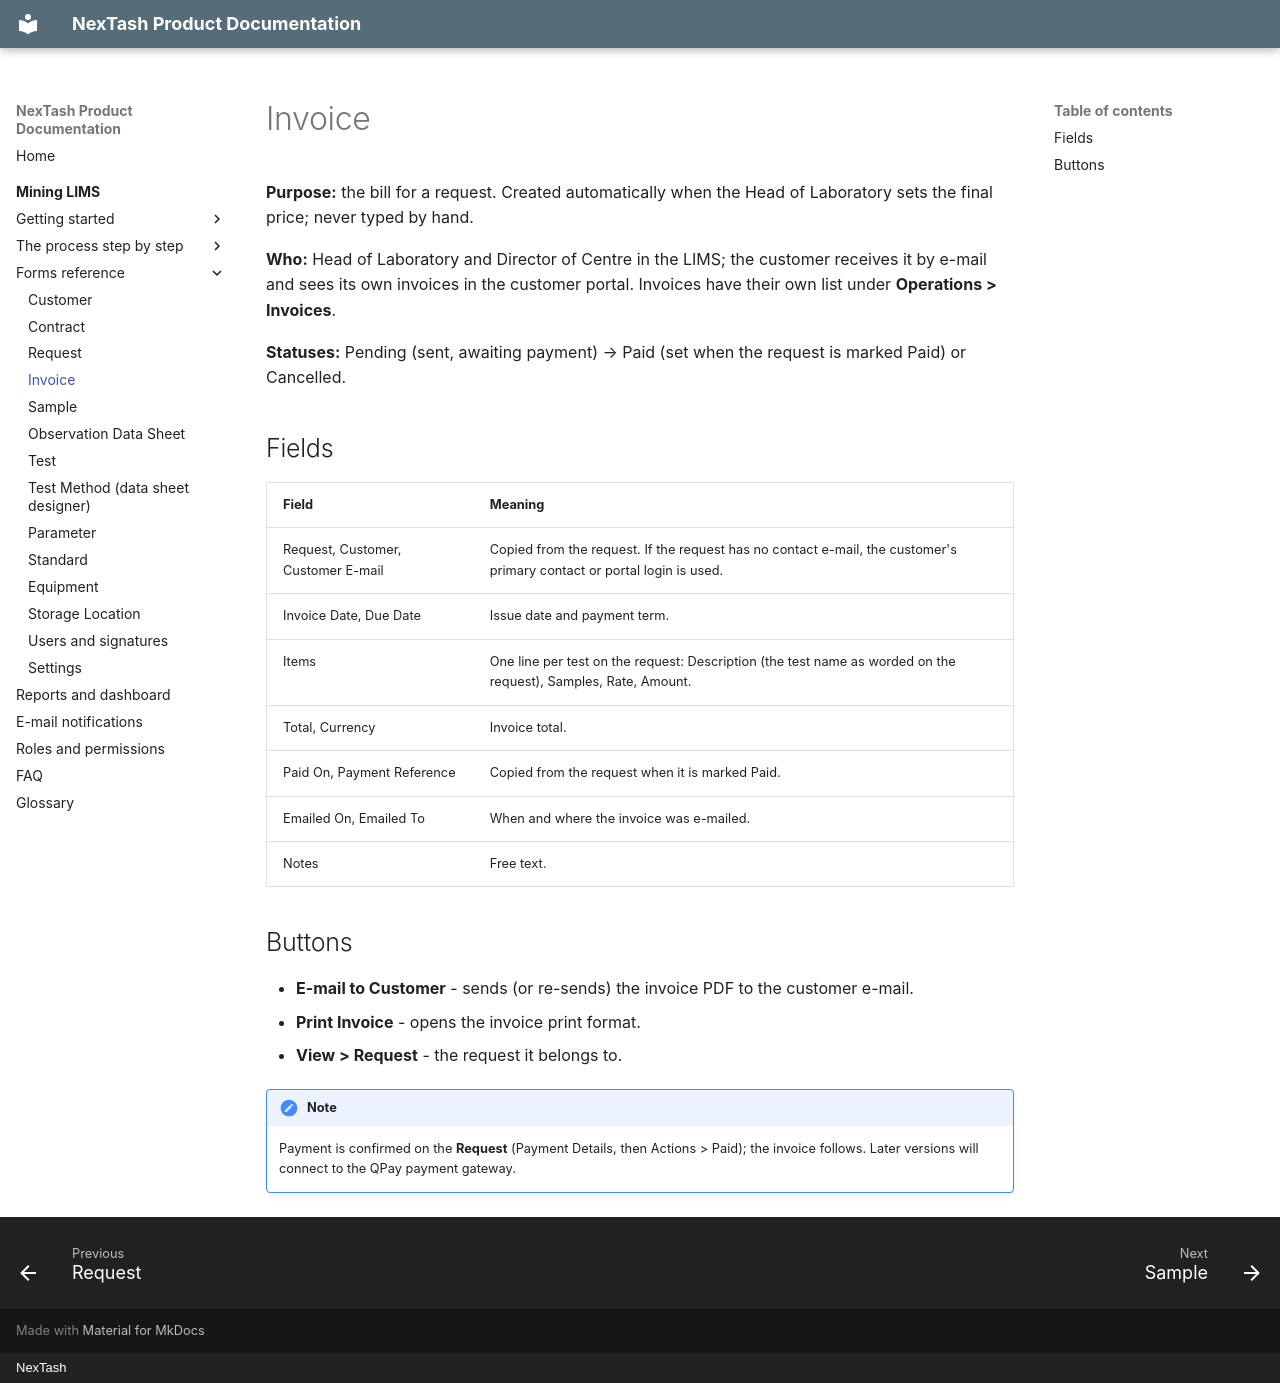

repository: NexTash/mining_lims_docs · page: mining-lims/modules/invoice/index.html · generator: mkdocs · copyright: NexTash

# Invoice

**Purpose:** the bill for a request. Created automatically when the Head of Laboratory sets
the final price; never typed by hand.

**Who:** Head of Laboratory and Director of Centre in the LIMS; the customer receives it by
e-mail and sees its own invoices in the customer portal. Invoices have their own list under
**Operations > Invoices**.

**Statuses:** Pending (sent, awaiting payment) → Paid (set when the request is marked
Paid) or Cancelled.

## Fields

| Field | Meaning |
| --- | --- |
| Request, Customer, Customer E-mail | Copied from the request. If the request has no contact e-mail, the customer's primary contact or portal login is used. |
| Invoice Date, Due Date | Issue date and payment term. |
| Items | One line per test on the request: Description (the test name as worded on the request), Samples, Rate, Amount. |
| Total, Currency | Invoice total. |
| Paid On, Payment Reference | Copied from the request when it is marked Paid. |
| Emailed On, Emailed To | When and where the invoice was e-mailed. |
| Notes | Free text. |

## Buttons

- **E-mail to Customer** - sends (or re-sends) the invoice PDF to the customer e-mail.
- **Print Invoice** - opens the invoice print format.
- **View > Request** - the request it belongs to.

!!! note
    Payment is confirmed on the **Request** (Payment Details, then Actions > Paid); the
    invoice follows. Later versions will connect to the QPay payment gateway.
